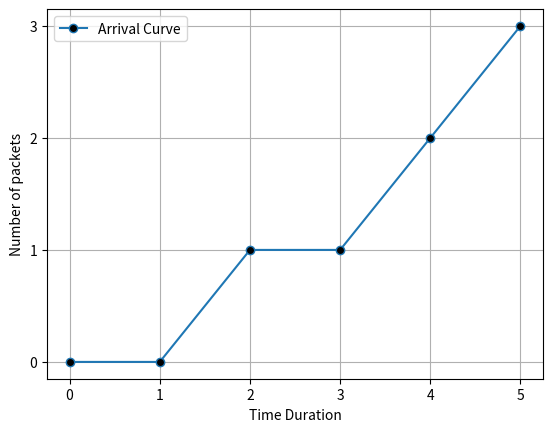

The matplotlib source for this figure:
import matplotlib.pyplot as plt
import numpy as np

def plot_arrival_curve(service_curve, plot_name='Arrival Curve Examples'):
    x_values, y_values = zip(*service_curve)
    
    # Plot it
    plt.plot(x_values, y_values, marker='o', label=f'Arrival Curve', markerfacecolor='k')#, where='pre')
    
    # Customization
    plt.xticks(np.arange(min(x_values), max(x_values)+1, 1))
    plt.yticks(np.arange(0, max(y_values)+1, 1))
    # plt.title(plot_name)
    plt.xlabel("Time Duration") #Δ
    plt.ylabel('Number of packets')
    plt.grid()
    plt.legend()
    plt.show()
    # plt.savefig("./Output/Plots/"+plot_name+'_arrival_curve'+'.pdf', format="pdf")
    # plt.savefig("./Output/Plots/"+plot_name+'_arrival_curve', dpi=300)
    # plt.clf()



def get_service_curve(data, verbose=False):
        service_curve = list()
        
        # for each time duration (td: time duration)
        for td in range(0, len(data)):
            delta = list()
            print('Time duration: ', td)
            # we calculate maximum delta for each data[i: i+td+1]
            for i in range(len(data)-td):
                segment = data[i: i+td+1]
                print(f'Segment [{i} : {i+td+1}] ==> ', segment)
                delta.append(max(segment) - min(segment))
                print('delta: ', delta)
            
            
            service_curve.append((td, min(delta)))
            print('Service Curve: ', service_curve)
            print() 
        return service_curve
    
CNP = [0,1,1,2,2,3]
result = get_service_curve(CNP)
print(result)
plot_arrival_curve(result)